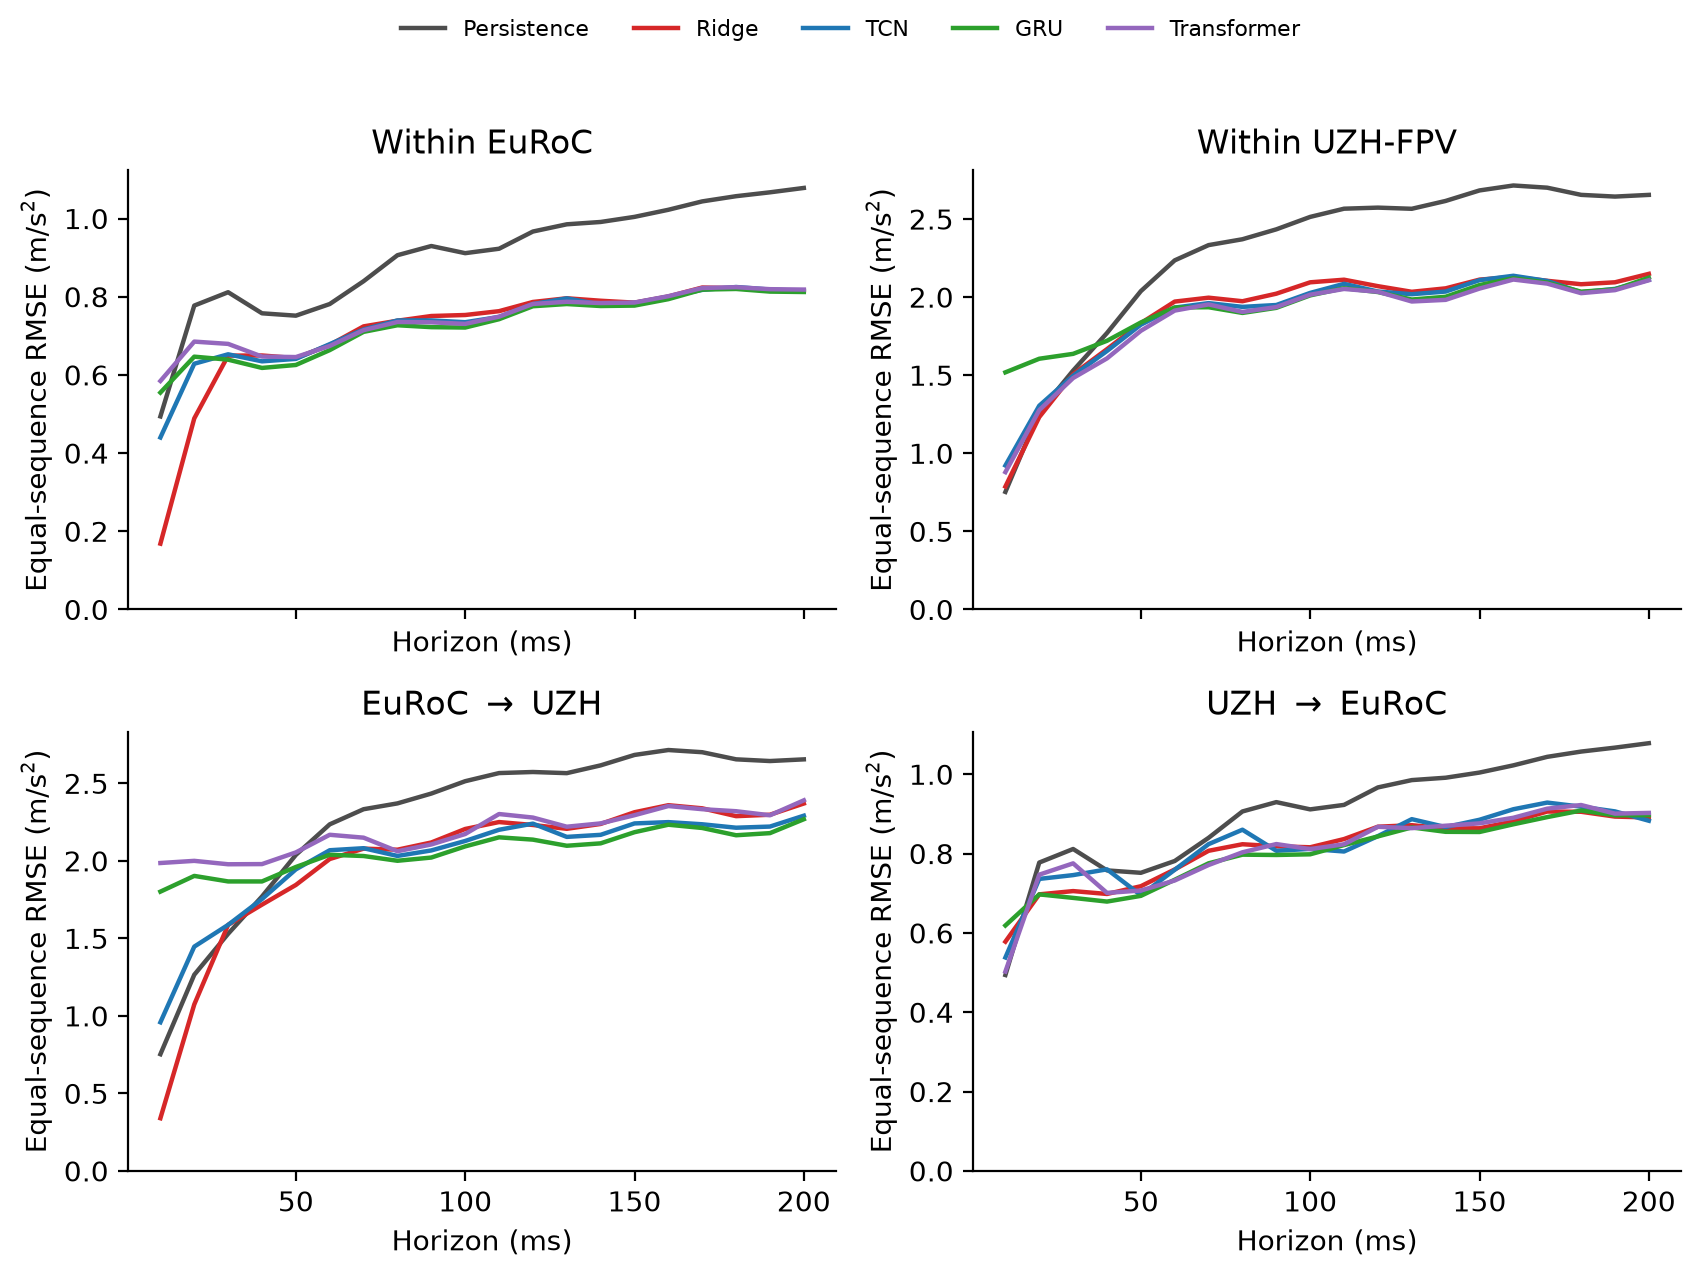

Source data for this figure (header and first rows):
evaluation_context, model, horizon_index, horizon_ms, equal_sequence_mean_rmse
WITHIN_EUROC, B0_PERSISTENCE, 1, 10, 0.4938
WITHIN_EUROC, B0_PERSISTENCE, 2, 20, 0.7773
WITHIN_EUROC, B0_PERSISTENCE, 3, 30, 0.8115
WITHIN_EUROC, B0_PERSISTENCE, 4, 40, 0.7576
WITHIN_EUROC, B0_PERSISTENCE, 5, 50, 0.7515
WITHIN_EUROC, B0_PERSISTENCE, 6, 60, 0.7812
WITHIN_EUROC, B0_PERSISTENCE, 7, 70, 0.8397
WITHIN_EUROC, B0_PERSISTENCE, 8, 80, 0.9061
WITHIN_EUROC, B0_PERSISTENCE, 9, 90, 0.9297
WITHIN_EUROC, B0_PERSISTENCE, 10, 100, 0.9114
WITHIN_EUROC, B0_PERSISTENCE, 11, 110, 0.9227
WITHIN_EUROC, B0_PERSISTENCE, 12, 120, 0.9667
WITHIN_EUROC, B0_PERSISTENCE, 13, 130, 0.9852
WITHIN_EUROC, B0_PERSISTENCE, 14, 140, 0.9912
WITHIN_EUROC, B0_PERSISTENCE, 15, 150, 1.004
WITHIN_EUROC, B0_PERSISTENCE, 16, 160, 1.022
WITHIN_EUROC, B0_PERSISTENCE, 17, 170, 1.044
WITHIN_EUROC, B0_PERSISTENCE, 18, 180, 1.057
WITHIN_EUROC, B0_PERSISTENCE, 19, 190, 1.067
WITHIN_EUROC, B0_PERSISTENCE, 20, 200, 1.078
WITHIN_EUROC, BEST_RIDGE, 1, 10, 0.1683
WITHIN_EUROC, BEST_RIDGE, 2, 20, 0.4887
WITHIN_EUROC, BEST_RIDGE, 3, 30, 0.6493
WITHIN_EUROC, BEST_RIDGE, 4, 40, 0.6496
WITHIN_EUROC, BEST_RIDGE, 5, 50, 0.6429
WITHIN_EUROC, BEST_RIDGE, 6, 60, 0.6767
WITHIN_EUROC, BEST_RIDGE, 7, 70, 0.7241
WITHIN_EUROC, BEST_RIDGE, 8, 80, 0.7386
WITHIN_EUROC, BEST_RIDGE, 9, 90, 0.7506
WITHIN_EUROC, BEST_RIDGE, 10, 100, 0.7532
WITHIN_EUROC, BEST_RIDGE, 11, 110, 0.763
WITHIN_EUROC, BEST_RIDGE, 12, 120, 0.7865
WITHIN_EUROC, BEST_RIDGE, 13, 130, 0.796
WITHIN_EUROC, BEST_RIDGE, 14, 140, 0.7897
WITHIN_EUROC, BEST_RIDGE, 15, 150, 0.7848
WITHIN_EUROC, BEST_RIDGE, 16, 160, 0.8006
WITHIN_EUROC, BEST_RIDGE, 17, 170, 0.8235
WITHIN_EUROC, BEST_RIDGE, 18, 180, 0.8217
WITHIN_EUROC, BEST_RIDGE, 19, 190, 0.8151
WITHIN_EUROC, BEST_RIDGE, 20, 200, 0.8166
WITHIN_EUROC, TCN, 1, 10, 0.4399
WITHIN_EUROC, TCN, 2, 20, 0.6285
WITHIN_EUROC, TCN, 3, 30, 0.6527
WITHIN_EUROC, TCN, 4, 40, 0.6347
WITHIN_EUROC, TCN, 5, 50, 0.6409
WITHIN_EUROC, TCN, 6, 60, 0.6786
WITHIN_EUROC, TCN, 7, 70, 0.7163
WITHIN_EUROC, TCN, 8, 80, 0.7393
WITHIN_EUROC, TCN, 9, 90, 0.7393
WITHIN_EUROC, TCN, 10, 100, 0.7348
WITHIN_EUROC, TCN, 11, 110, 0.7481
WITHIN_EUROC, TCN, 12, 120, 0.7812
WITHIN_EUROC, TCN, 13, 130, 0.7958
WITHIN_EUROC, TCN, 14, 140, 0.7801
WITHIN_EUROC, TCN, 15, 150, 0.7842
WITHIN_EUROC, TCN, 16, 160, 0.7998
WITHIN_EUROC, TCN, 17, 170, 0.8175
WITHIN_EUROC, TCN, 18, 180, 0.8248
WITHIN_EUROC, TCN, 19, 190, 0.8183
WITHIN_EUROC, TCN, 20, 200, 0.8149
... 340 more rows
